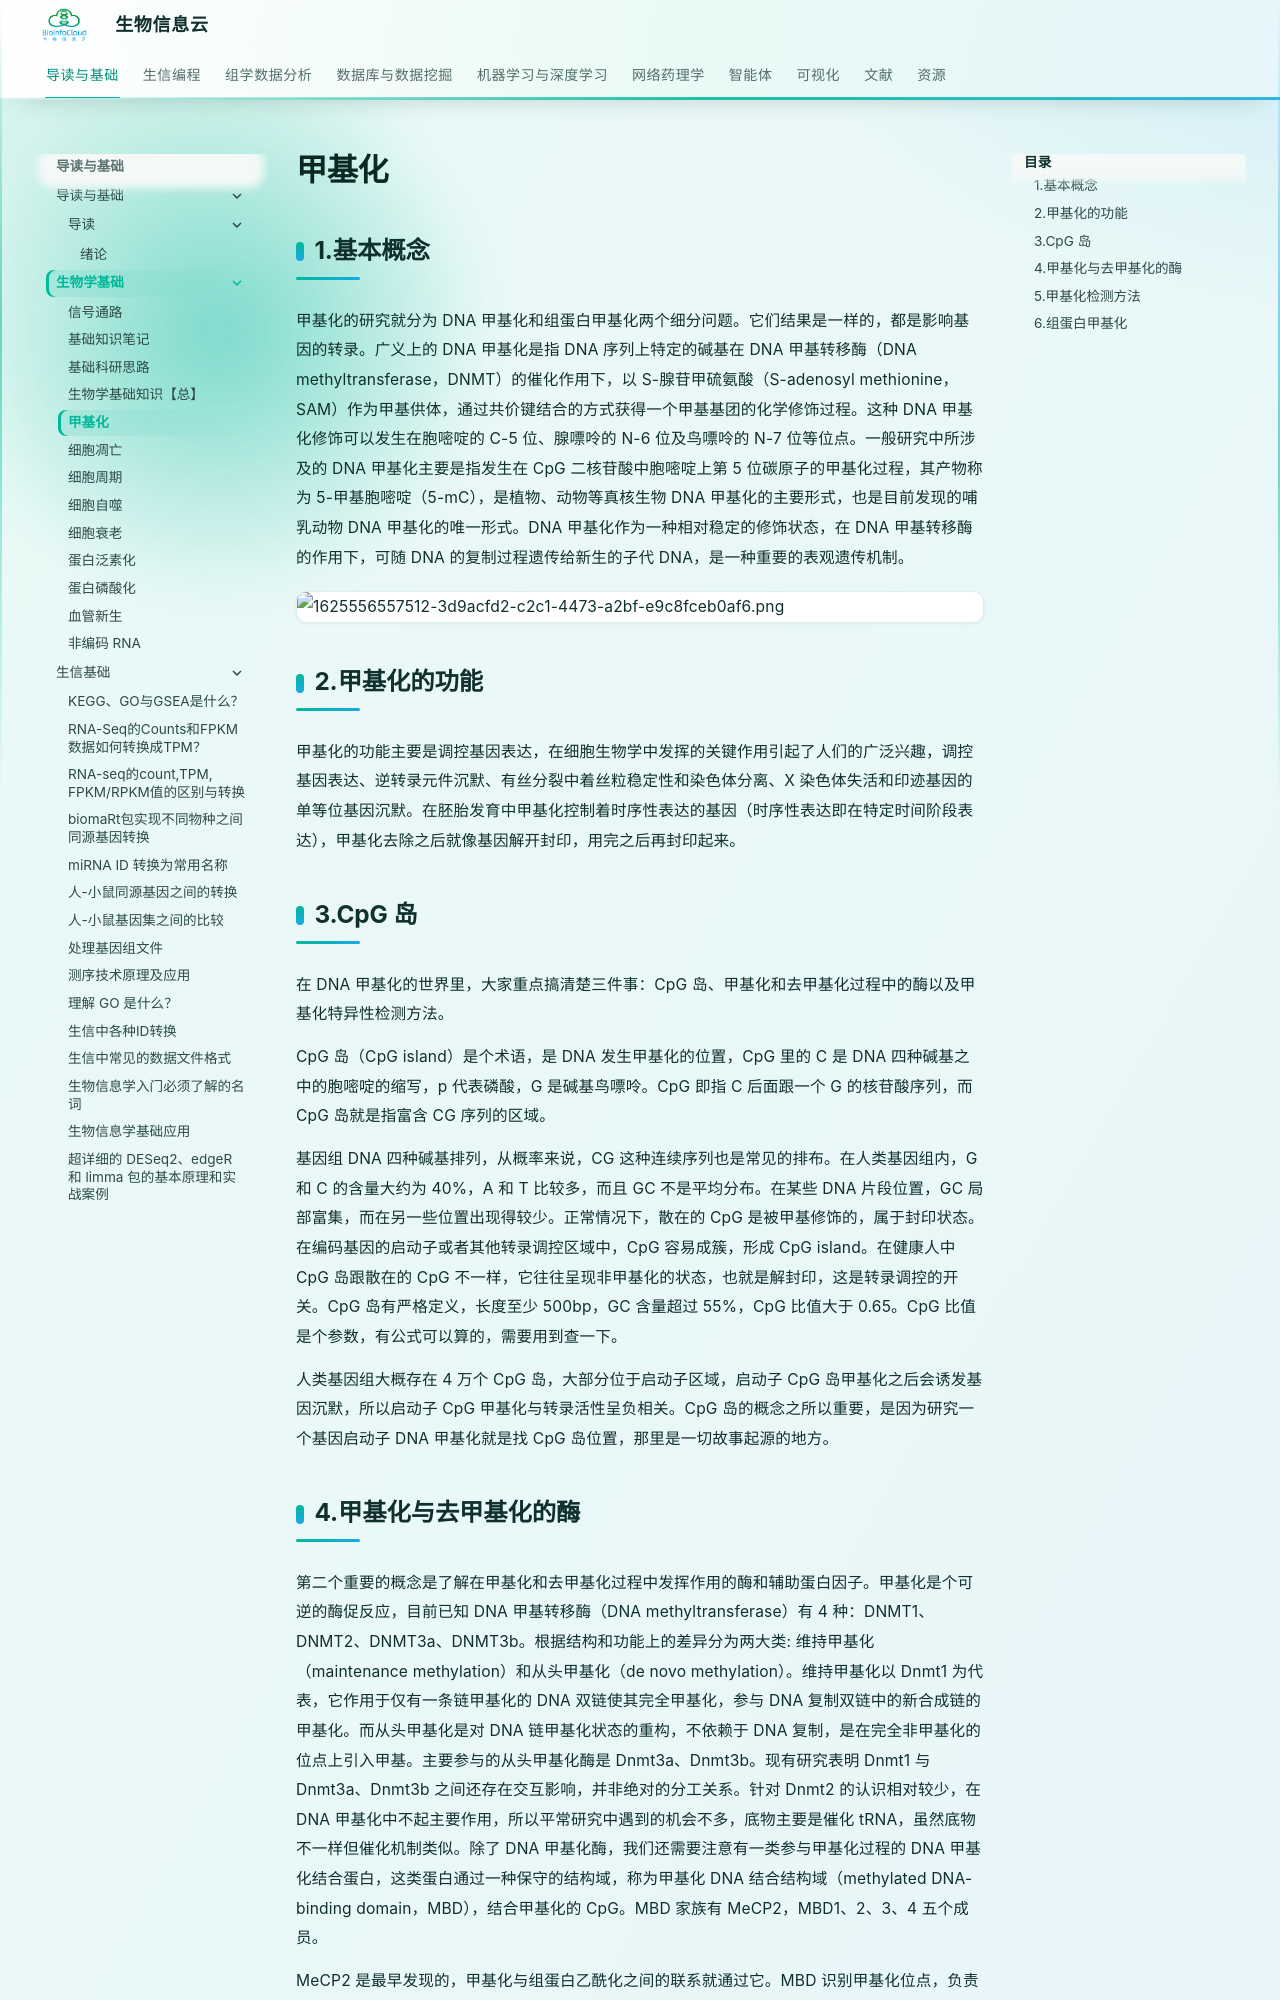

repository: BioInfoCloud/note · page: biology/DNA-methylation/index.html · generator: mkdocs

# 甲基化

## 1.基本概念

甲基化的研究就分为 DNA 甲基化和组蛋白甲基化两个细分问题。它们结果是一样的，都是影响基因的转录。广义上的 DNA 甲基化是指 DNA 序列上特定的碱基在 DNA 甲基转移酶（DNA methyltransferase，DNMT）的催化作用下，以 S-腺苷甲硫氨酸（S-adenosyl methionine，SAM）作为甲基供体，通过共价键结合的方式获得一个甲基基团的化学修饰过程。这种 DNA 甲基化修饰可以发生在胞嘧啶的 C-5 位、腺嘌呤的 N-6 位及鸟嘌呤的 N-7 位等位点。一般研究中所涉及的 DNA 甲基化主要是指发生在 CpG 二核苷酸中胞嘧啶上第 5 位碳原子的甲基化过程，其产物称为 5-甲基胞嘧啶（5-mC），是植物、动物等真核生物 DNA 甲基化的主要形式，也是目前发现的哺乳动物 DNA 甲基化的唯一形式。DNA 甲基化作为一种相对稳定的修饰状态，在 DNA 甲基转移酶的作用下，可随 DNA 的复制过程遗传给新生的子代 DNA，是一种重要的表观遗传机制。

![1625556557512-3d9acfd2-c2c1-4473-a2bf-e9c8fceb0af6.png](./img/DNA-methylation/1625556557512-3d9acfd2-c2c1-4473-a2bf-e9c8fceb0af6-028175.png)

## 2.甲基化的功能

甲基化的功能主要是调控基因表达，在细胞生物学中发挥的关键作用引起了人们的广泛兴趣，调控基因表达、逆转录元件沉默、有丝分裂中着丝粒稳定性和染色体分离、X 染色体失活和印迹基因的单等位基因沉默。在胚胎发育中甲基化控制着时序性表达的基因（时序性表达即在特定时间阶段表达），甲基化去除之后就像基因解开封印，用完之后再封印起来。

## 3.CpG 岛

在 DNA 甲基化的世界里，大家重点搞清楚三件事：CpG 岛、甲基化和去甲基化过程中的酶以及甲基化特异性检测方法。

CpG 岛（CpG island）是个术语，是 DNA 发生甲基化的位置，CpG 里的 C 是 DNA 四种碱基之中的胞嘧啶的缩写，p 代表磷酸，G 是碱基鸟嘌呤。CpG 即指 C 后面跟一个 G 的核苷酸序列，而 CpG 岛就是指富含 CG 序列的区域。

基因组 DNA 四种碱基排列，从概率来说，CG 这种连续序列也是常见的排布。在人类基因组内，G 和 C 的含量大约为 40%，A 和 T 比较多，而且 GC 不是平均分布。在某些 DNA 片段位置，GC 局部富集，而在另一些位置出现得较少。正常情况下，散在的 CpG 是被甲基修饰的，属于封印状态。在编码基因的启动子或者其他转录调控区域中，CpG 容易成簇，形成 CpG island。在健康人中 CpG 岛跟散在的 CpG 不一样，它往往呈现非甲基化的状态，也就是解封印，这是转录调控的开关。CpG 岛有严格定义，长度至少 500bp，GC 含量超过 55%，CpG 比值大于 0.65。CpG 比值是个参数，有公式可以算的，需要用到查一下。

人类基因组大概存在 4 万个 CpG 岛，大部分位于启动子区域，启动子 CpG 岛甲基化之后会诱发基因沉默，所以启动子 CpG 甲基化与转录活性呈负相关。CpG 岛的概念之所以重要，是因为研究一个基因启动子 DNA 甲基化就是找 CpG 岛位置，那里是一切故事起源的地方。
